Run: headless pygame with SDL's dummy video driver; simulated clock (each Clock.tick advances the game by its frame time, no real sleeping); random seed 0; keys injected as events and as key.get_pressed() state; mouse plan: one left click at the window centre at the start of phase 2, then a move to the lower-right quarter at the start of phase 3.
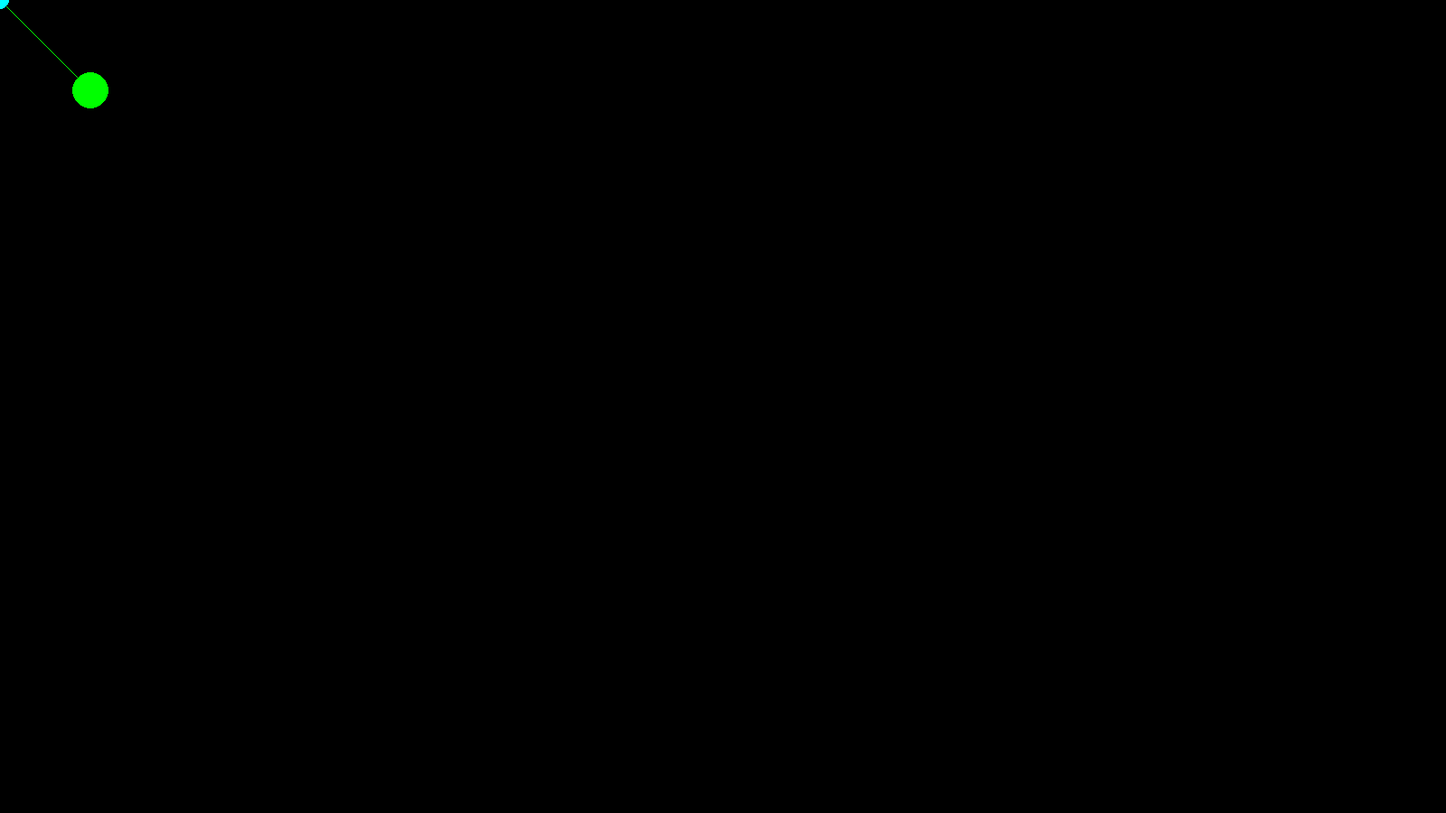
Frame 1 of 4 · flips 1–60 · no input
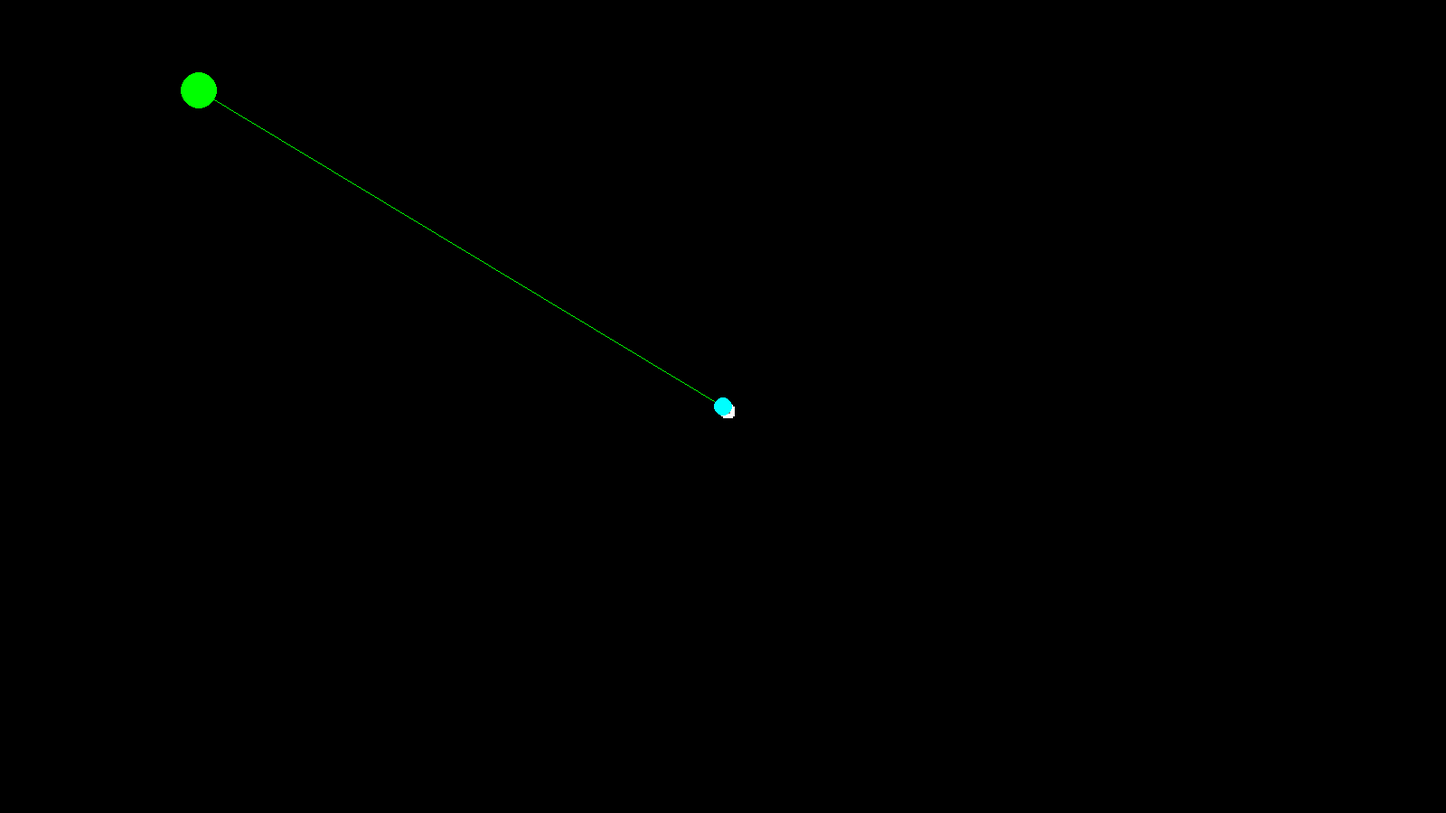
Frame 2 of 4 · flips 61–180 · clicked the window centre · tapped SPACE, RETURN · held RIGHT (→), D
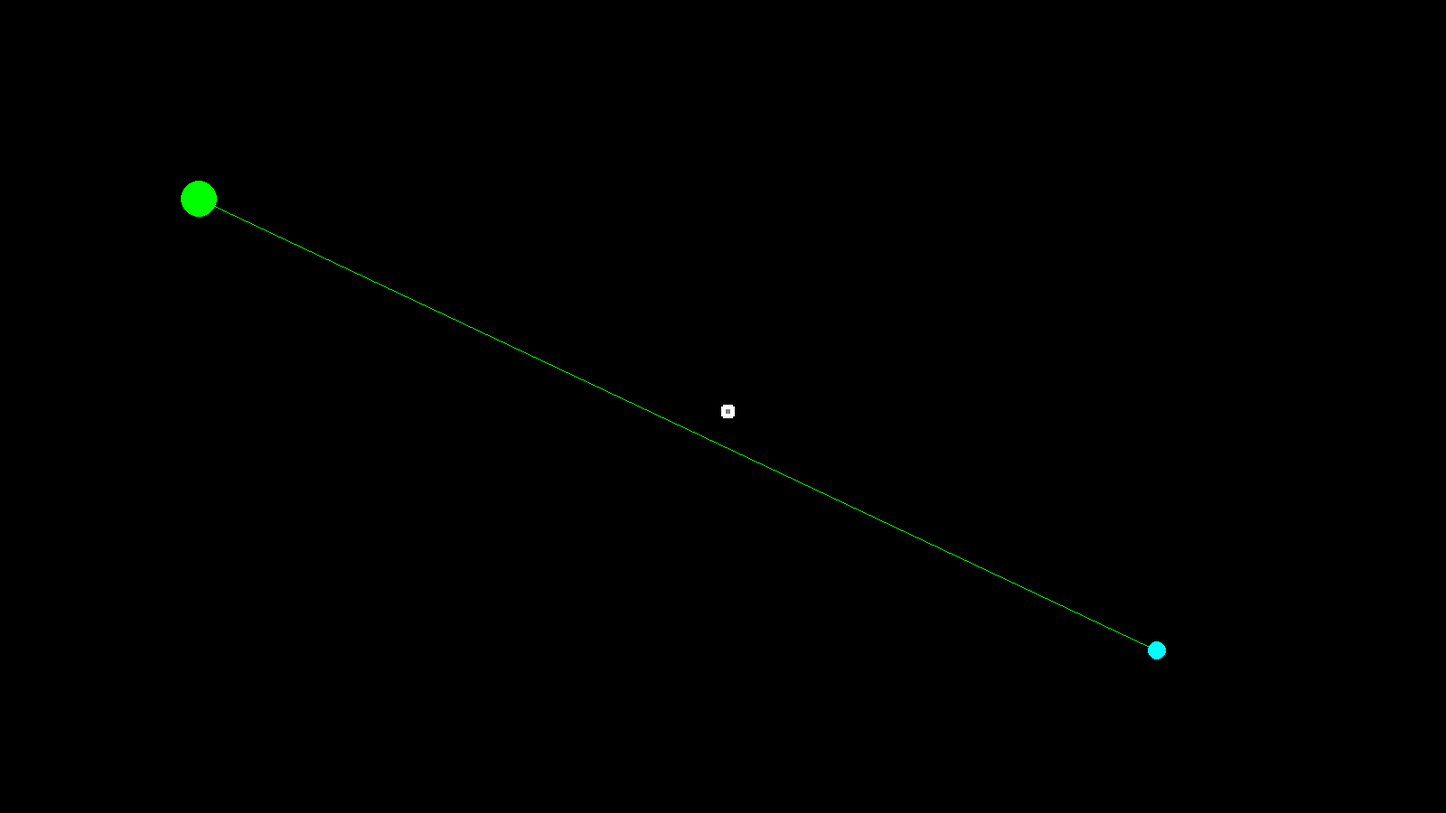
Frame 3 of 4 · flips 181–300 · moved the mouse to the lower-right quarter · held DOWN (↓), S
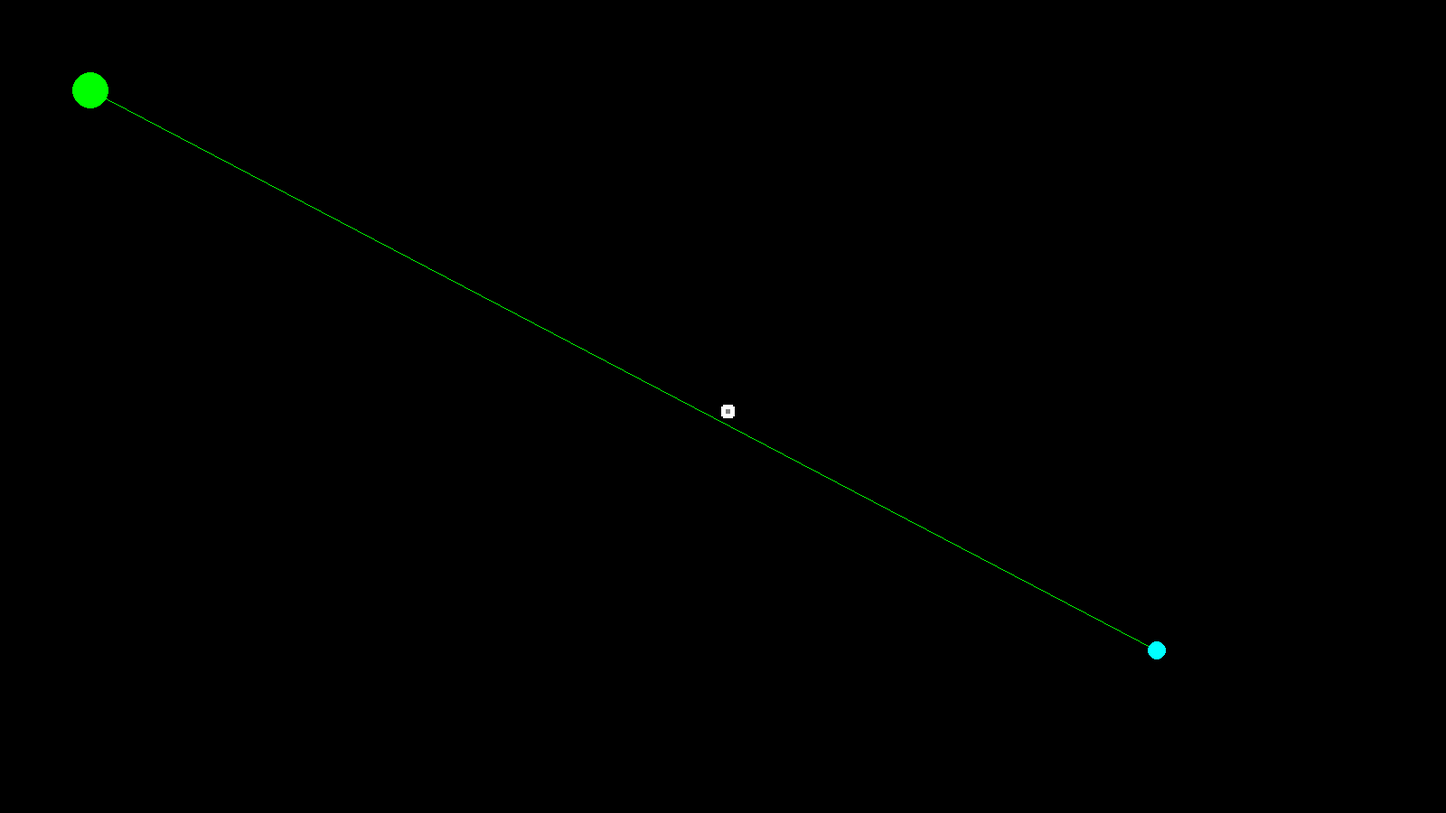
Frame 4 of 4 · flips 301–420 · held LEFT (←), A, UP (↑), W

The pygame program that drew these frames:

import pygame
import random

white  = (255, 255, 255)
black  = (  0,   0,   0)
grey   = (128, 128, 128)
red    = (255,   0,   0)
green  = (  0, 255,   0)
blue   = (  0,   0, 255)
cyan   = (  0, 255, 255)
pink   = (255,   0, 255)
yellow = (255, 255,   0)

TILE_SIZE = 10

class EdgeThing:
    def __init__(self):
        self.up = False
        self.down = False
        self.left = False
        self.right = False

class LineThing:
    def __init__(self, i, v1, v2):
        self.i = i
        self.v1 = v1
        self.v2 = v2
    
    def __repr__(self):
        return f"line_object(i = {self.i}, v1 = {self.v1}, v2 = {self.v2})"
    
    def __lt__(self, other):
        return self.i < other
    
    def __gt__(self, other):
        return self.i > other
    
    def __eq__(self, other):
        return self.i == other
    
    def __le__(self, other):
        return self.i <= other
    
    def	__ge__ (self, other):
        return self.i >= other

grid = []
edgemap = []
for x in range(int(1600 / TILE_SIZE)):
    grid.append([])
    edgemap.append([])
    for y in range(int(900 / TILE_SIZE)):
        grid[-1].append(False)
        edgemap[-1].append(EdgeThing())

pointer_x = 100.0
pointer_y = 100.0

toplines = []
bottomlines = []
leftlines = []
rightlines = []
TLlines = []
TRlines = []
BLlines = []
BRlines = []

def draw_grid():
    for x, row in enumerate(grid):
        for y, cell in enumerate(row):
            if cell:
                rect = (x * TILE_SIZE, y * TILE_SIZE, TILE_SIZE, TILE_SIZE)
                pygame.draw.rect(window, grey, rect)

def draw_edgemap():
    for x, row in enumerate(grid):
        for y, cell in enumerate(row):
            if cell:
                if edgemap[x][y].up:
                    uprect = (x * TILE_SIZE, y * TILE_SIZE, TILE_SIZE, TILE_SIZE / 5)
                    pygame.draw.rect(window, red, uprect)
                if edgemap[x][y].down:
                    downrect = (x * TILE_SIZE, y * TILE_SIZE + (TILE_SIZE * 4 / 5), TILE_SIZE, TILE_SIZE / 5)
                    pygame.draw.rect(window, red, downrect)
                if edgemap[x][y].left:
                    leftrect = (x * TILE_SIZE, y * TILE_SIZE, TILE_SIZE / 5, TILE_SIZE)
                    pygame.draw.rect(window, red, leftrect)
                if edgemap[x][y].right:
                    rightrect = (x * TILE_SIZE + (TILE_SIZE * 4 / 5), y * TILE_SIZE, TILE_SIZE / 5, TILE_SIZE)
                    pygame.draw.rect(window, red, rightrect)

def scan_edges():
    for x, row in enumerate(grid):
        for y, cell in enumerate(row):
            if cell:
                if x > 0:
                    edgemap[x][y].left = not grid[x-1][y] if x-1 >= 0 else False
                if x < int(1600 / TILE_SIZE):
                    edgemap[x][y].right = not grid[x+1][y] if x+1 < len(grid) else False
                if y > 0:
                    edgemap[x][y].up = not grid[x][y-1] if y-1 >= 0 else False
                if y < int(900 / TILE_SIZE):
                    edgemap[x][y].down = not grid[x][y+1] if y+1 < len(grid[x]) else False
            else:
                edgemap[x][y] = EdgeThing()

def make_lines():
    toplines.clear()
    bottomlines.clear()
    leftlines.clear()
    rightlines.clear()
    TLlines.clear()
    TRlines.clear()
    BLlines.clear()
    BRlines.clear()
    #4 passes, scan for vertical lines, then horizontal, then each diagonal
    #vertical scan first
    left_edge = None
    right_edge = None
    for x, row in enumerate(edgemap):
        for y, cell in enumerate(row):
            if cell.left and (not (cell.up or cell.down) or sum([cell.left, cell.right, cell.up, cell.down]) > 2):
                #if we've found a cell with a left edge, it either is the top of the edge or it extends the same line as the cell above
                if not left_edge:
                    left_edge = LineThing(x, y, y+1)
                else:
                    left_edge.v2 = y+1
            elif left_edge:
                #if we've found a cell without a left edge and the cell above had one, that must have been the end of that edge
                leftlines.append(left_edge)
                left_edge = None
            if cell.right and (not (cell.up or cell.down) or sum([cell.left, cell.right, cell.up, cell.down]) > 2):
                #ditto on right side
                if not right_edge:
                    right_edge = LineThing(x+1, y, y+1)
                else:
                    right_edge.v2 = y+1
            elif right_edge:
                rightlines.append(right_edge)
                right_edge = None
        #make sure when you reach the end of the scan you don't carry a line onto the next iteration
        if left_edge:
            leftlines.append(left_edge)
            left_edge = None
        if right_edge:
            rightlines.append(right_edge)
            right_edge = None
    #horizontal scan
    top_edge = None
    bottom_edge = None
    for y in range(len(edgemap[0])):
        for x, row in enumerate(edgemap):
            cell = row[y]
            if cell.up and (not (cell.left or cell.right) or sum([cell.left, cell.right, cell.up, cell.down]) > 2):
                #if we've found a cell with a top edge, it either is the left end of the edge or it extends the same line as the cell to the left
                if not top_edge:
                    top_edge = LineThing(y, x, x+1)
                else:
                    top_edge.v2 = x+1
            elif top_edge:
                #if we've found a cell without a top edge and the cell to the left had one, that must have been the end of that edge
                toplines.append(top_edge)
                top_edge = None
            if cell.down and ( not (cell.left or cell.right) or sum([cell.left, cell.right, cell.up, cell.down]) > 2):
                #ditto downwards
                if not bottom_edge:
                    bottom_edge = LineThing(y+1, x, x+1)
                else:
                    bottom_edge.v2 = x+1
            elif bottom_edge:
                bottomlines.append(bottom_edge)
                bottom_edge = None
        if top_edge:
            toplines.append(top_edge)
            top_edge = None
        if bottom_edge:
            bottomlines.append(bottom_edge)
            bottom_edge = None
    #now the fun begins with the diagonal scans...
    # / this way first /
    TL_edge = None
    BR_edge = None
    for x in range(len(edgemap) + len(edgemap[0])):
        for y in range(len(edgemap[0])):
            if x - y < 0 or x - y >= len(edgemap):
                continue
            cell = edgemap[x-y][y]
            if (cell.up and cell.left) and not (cell.down or cell.right):
                #if we've found a cell with a top left edge, it's either a new edge or it continues the line of the cell to the top right
                if not TL_edge:
                    TL_edge = LineThing(x+1, y, y+1)
                else:
                    TL_edge.v2 = y+1
            elif TL_edge:
                TLlines.append(TL_edge)
                TL_edge = None
            if (cell.down and cell.right) and not (cell.up or cell.left):
                if not BR_edge:
                    BR_edge = LineThing(x+1, y, y+1)
                else:
                    BR_edge.v2 = y+1
            elif BR_edge:
                BRlines.append(BR_edge)
                BR_edge = None
        if TL_edge:
                TLlines.append(TL_edge)
                TL_edge = None
        if BR_edge:
            BRlines.append(BR_edge)
            BR_edge = None
    # \ now this way \
    TR_edge = None
    BL_edge = None
    offset = len(edgemap[0])
    for x in range(len(edgemap) + len(edgemap[0])):
        for y in range(len(edgemap[0])):
            if x - offset + y < 0 or x - offset + y >= len(edgemap):
                continue
            cell = edgemap[x - offset + y][y]
            if cell.up and cell.right and not (cell.down or cell.left):
                if not TR_edge:
                    TR_edge = LineThing(x-offset, y, y+1)
                else:
                    TR_edge.v2 = y+1
            elif TR_edge:
                TRlines.append(TR_edge)
                TR_edge = None
            if cell.down and cell.left and not (cell.up or cell.right):
                if not BL_edge:
                    BL_edge = LineThing(x-offset, y, y+1)
                else:
                    BL_edge.v2 = y+1
            elif BL_edge:
                BLlines.append(BL_edge)
                BL_edge = None
        if TR_edge:
                TRlines.append(TR_edge)
                TR_edge = None
        if BL_edge:
                BLlines.append(BL_edge)
                BL_edge = None
    # rightlines.reverse()
    # bottomlines.reverse()
    # TRlines.reverse()
    # BRlines.reverse()

def draw_lines():
    for line in leftlines:
        pygame.draw.line(window, white, (line.i * TILE_SIZE, line.v1 * TILE_SIZE), (line.i * TILE_SIZE, (line.v2) * TILE_SIZE), 5)
    for line in rightlines:
        pygame.draw.line(window, white, ((line.i) * TILE_SIZE, line.v1 * TILE_SIZE), (line.i * TILE_SIZE, (line.v2) * TILE_SIZE), 5)
    for line in toplines:
        pygame.draw.line(window, white, (line.v1 * TILE_SIZE, line.i * TILE_SIZE), (line.v2 * TILE_SIZE, line.i * TILE_SIZE), 5)
    for line in bottomlines:
        pygame.draw.line(window, white, (line.v1 * TILE_SIZE, (line.i) * TILE_SIZE), (line.v2 * TILE_SIZE, line.i * TILE_SIZE), 5)
    for line in TRlines:
        pygame.draw.line(window, white, ((line.i + line.v1) * TILE_SIZE, line.v1 * TILE_SIZE), ((line.i + line.v2) * TILE_SIZE, (line.v2) * TILE_SIZE), 5)
    for line in BRlines:
        pygame.draw.line(window, white, ((line.i - line.v1) * TILE_SIZE, line.v1 * TILE_SIZE), ((line.i - line.v2) * TILE_SIZE, line.v2 * TILE_SIZE), 5)
    for line in BLlines:
        pygame.draw.line(window, white, ((line.i + line.v1) * TILE_SIZE, line.v1 * TILE_SIZE), ((line.i + line.v2) * TILE_SIZE, (line.v2) * TILE_SIZE), 5)
    for line in TLlines:
        pygame.draw.line(window, white, ((line.i - line.v1) * TILE_SIZE, line.v1 * TILE_SIZE), ((line.i - line.v2) * TILE_SIZE, line.v2 * TILE_SIZE), 5)

def draw_pointer():
    pygame.draw.circle(window, green, (pointer_x, pointer_y), 20)
    mouse = pygame.mouse.get_pos()
    pygame.draw.line(window, green, (pointer_x, pointer_y), mouse)
    x = pointer_x/TILE_SIZE
    y = pointer_y/TILE_SIZE
    dx = (mouse[0] - pointer_x)/TILE_SIZE
    dy = (mouse[1] - pointer_y)/TILE_SIZE
    x2 = x + dx
    y2 = y + dy
    value = check_collision(x, y, dx, dy)
    intersections = []
    while value:
        cx, cy, x2, y2 = value
        intersections.append((cx * TILE_SIZE, cy * TILE_SIZE))
        dx = x2 - cx
        dy = y2 - cy
        value = check_collision(cx, cy, dx, dy)
    intersections.append((x2 * TILE_SIZE, y2 * TILE_SIZE))
    for x, point in enumerate(intersections[:-1]):
        pygame.draw.circle(window, pink, point, 5)
        pygame.draw.line(window, blue, point, intersections[x+1], 2)
    pygame.draw.circle(window, cyan, intersections[-1], 10)

def first_greater(arr, target):
    if not arr:
        return 0
    if arr[0] > target:
        return 0
    if arr[-1] <= target:
        return len(arr)
    left = 0
    right = len(arr) - 1
    result = len(arr)
    while left <= right:
        mid = (left + right) // 2
        if arr[mid] > target:
            result = mid 
            right = mid - 1
        else:
            left = mid + 1
    return result

def last_smaller(arr, target):
    if not arr:
        return -1
    if arr[-1] < target:
        return len(arr) - 1
    if arr[0] >= target:
        return - 1
    left = 0
    right = len(arr) - 1
    result = -1
    while left <= right:
        mid = (left + right) // 2
        if arr[mid] < target:
            result = mid
            left = mid + 1
        else:
            right = mid - 1
    return result

def check_collision(x, y, dx, dy):
    vertical = False
    horizontal = False
    if dx != 0 and dy != 0:
        slope = dy/dx
        c = y - slope * x
    elif dx == 0:
        vertical = True
        slope = None
    else:
        assert(dy == 0)
        horizontal = True
        slope = 0
        c = y
    intersection = False
    cx = 0
    cy = 0
    direction = None
    if dx > 0:
        index = first_greater(leftlines, x)
        end = last_smaller(leftlines, x + dx)
        lines = leftlines
        step = 1
    elif dx < 0:
        index = last_smaller(rightlines, x)
        end = first_greater(rightlines, x + dx)
        lines = rightlines
        step = -1
    else:
        step = 0
        index = 0
        end = 0
    while index != end + step:
        line = lines[index]
        if horizontal:
            yval = y
        else:
            yval = line.i * slope + c
        if line.v1 <= yval <= line.v2:
            intersection = True
            cx = line.i
            cy = yval
            direction = "left/right"
            break
        index += step
    if dy > 0:
        index = first_greater(toplines, y)
        if intersection:
            end = last_smaller(toplines, cy)
        else:
            end = last_smaller(toplines, y + dy)
        lines = toplines
        step = 1
    elif dy < 0:
        index = last_smaller(bottomlines, y)
        if intersection:
            end = first_greater(bottomlines, cy)
        else:
            end = first_greater(bottomlines, y + dy)
        lines = bottomlines
        step = -1
    else:
        step = 0
        index = 0
        end = 0
    while index != end + step:
        line = lines[index]
        if vertical:
            xval = x
        else:
            xval = (line.i - c) / slope
        if line.v1 <= xval <= line.v2:
            if not intersection or (step == 1 and cy > line.i) or (step == -1 and cy < line.i):
                intersection = True
                cx = xval
                cy = line.i
                direction = "up/down"
            break
        index += step
    # now we check against the diagonals...
    if dy < dx:
        index = first_greater(BLlines, (x - y))
        if intersection:
            end = last_smaller(BLlines, (cx - cy))
        else:
            end = last_smaller(BLlines, ((x + dx) - (y + dy)))
        lines = BLlines
        step = 1
    elif dy > dx:
        index = last_smaller(TRlines, (x - y))
        if intersection:
            end = first_greater(TRlines, (cx - cy))
        else:
            end = first_greater(TRlines, ((x + dx) - (y + dy)))
        lines = TRlines
        step = -1
    else:
        step = 0
        index = 0
        end = 0
    while index != end + step:
        line = lines[index]
        if vertical:
            xval = x
        elif slope == 1:
            xval = (line.i + c) / 2
        else:
            xval = (-line.i - c) / (slope - 1)
        yval = xval - line.i 
        if line.v1 <= yval <= line.v2:
            if not intersection or (step == 1 and cx - cy > xval - yval) or (step == -1 and cx - cy < xval - yval):
                intersection = True
                cx = xval
                cy = yval
                direction = "\\this way\\"
            break
        index += step
    if dy > -dx:
        index = first_greater(TLlines, (x + y))
        if intersection:
            end = last_smaller(TLlines, (cx + cy))
        else:
            end = last_smaller(TLlines, ((x + dx) + (y + dy)))
        lines = TLlines
        step = 1
    elif dy < -dx:
        index = last_smaller(BRlines, (x + y))
        if intersection:
            end = first_greater(BRlines, (cx + cy))
        else:
            end = first_greater(BRlines, ((x + dx) + (y + dy)))
        lines = BRlines
        step = -1
    else:
        step = 0
        index = 0
        end = 0
    while index != end + step:
        line = lines[index]
        if vertical:
            xval = x
        elif slope == -1:
            xval = (line.i - c) / 2
        else:
            xval = (line.i - c) / (slope + 1)
        yval = line.i - xval 
        if line.v1 <= yval <= line.v2:
            if not intersection or (step == 1 and cx + cy > xval + yval) or (step == -1 and cx + cy < xval + yval):
                intersection = True
                cx = xval
                cy = yval
                direction = "/this way/"
            break
        index += step
    if intersection:
        if direction == "up/down":
            x2 = x + dx
            y2 = cy - ((y+dy) - cy)
        elif direction == "left/right":
            x2 = cx - ((x+dx) - cx)
            y2 = y + dy
        elif direction == "/this way/":
            x2 = cx + cy - (y+dy)
            y2 = cy + cx - (x+dx)
        else:
            assert(direction == "\\this way\\")
            x2 = cx - cy + (y+dy)
            y2 = cy - cx + (x+dx)
        return cx, cy, x2, y2
    else:
        return False

def print_everything():
    print(f"x : {pointer_x/TILE_SIZE}")
    print(f"y : {pointer_y/TILE_SIZE}")
    mouse = pygame.mouse.get_pos()
    print(f"dx : {(mouse[0] - pointer_x)/TILE_SIZE}")
    print(f"dy : {(mouse[1] - pointer_y)/TILE_SIZE}")
    print("Top lines: ")
    print(toplines)
    print("Bottom lines: ")
    print(bottomlines)
    print("Left lines: ")
    print(leftlines)
    print("Right lines: ")
    print(rightlines)
    print("TL lines: ")
    print(TLlines)
    print("BR lines: ")
    print(BRlines)
    print("TR lines: ")
    print(TRlines)
    print("BL lines: ")
    print(BLlines)
    print("check_collision result:")
    print(check_collision(pointer_x/TILE_SIZE, pointer_y/TILE_SIZE, (mouse[0] - pointer_x)/TILE_SIZE, (mouse[1] - pointer_y)/TILE_SIZE))

pygame.init()
window = pygame.display.set_mode((1600, 900), pygame.RESIZABLE)
pygame.display.set_caption("edge_finder_tester")
while True:
    window.fill(black)
    for event in pygame.event.get():
        if event.type == pygame.QUIT:
            quit()
        if event.type == pygame.KEYDOWN:
            if event.key == pygame.K_ESCAPE:
                quit()
            if event.key == pygame.K_q:
                print_everything()
    if pygame.key.get_pressed()[pygame.K_f]:
        pointer_y -= 1
    if pygame.key.get_pressed()[pygame.K_w]:
        pointer_y -= 1
    if pygame.key.get_pressed()[pygame.K_s]:
        pointer_y += 1
    if pygame.key.get_pressed()[pygame.K_r]:
        pointer_x -= 1
    if pygame.key.get_pressed()[pygame.K_t]:
        pointer_x += 1
    if pygame.key.get_pressed()[pygame.K_a]:
        pointer_x -= 1
    if pygame.key.get_pressed()[pygame.K_d]:
        pointer_x += 1
    buttons = pygame.mouse.get_pressed(3)
    pos = pygame.mouse.get_pos()
    if buttons[0]:
        grid[int(pos[0]/TILE_SIZE)][int(pos[1]/TILE_SIZE)] = True
        scan_edges()
        make_lines()
    elif buttons[2]:
        grid[int(pos[0]/TILE_SIZE)][int(pos[1]/TILE_SIZE)] = False
        scan_edges()
        make_lines()
    draw_grid()
    draw_edgemap()
    draw_lines()
    draw_pointer()
    pygame.display.update()
